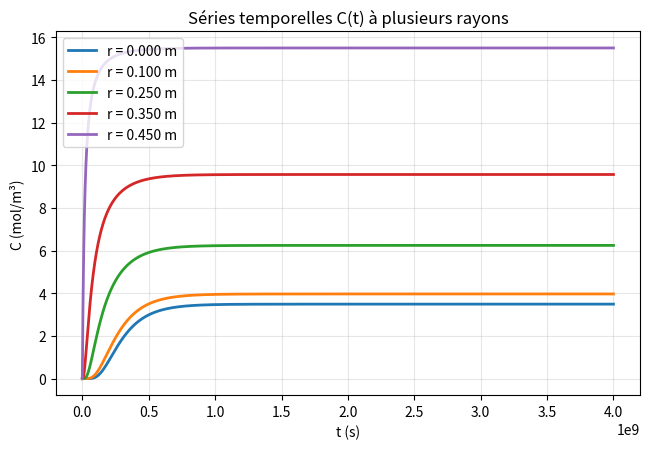

This chart was generated by the following Python code:
## MEC8211 - Devoir 2 - Question a)
## Auteurs : Laure Jalbert-Drouin
## Creation : 27/02/2026
# -*- coding: utf-8 -*-

"""
MEC8211 - Devoir 2 - Question A
Résolution non stationnaire en r (cylindrique) de :
    0 = Deff * [ (1/r) d/dr ( r dC/dr ) ] - S
BC: C(R)=Ce (Dirichlet), dC/dr|_{r=0}=0 (symétrie)
Discrétisation: différences finies 2e ordre (maillage uniforme)

Sorties :
- Figure 1 : profil C(r) numérique vs analytique

"""

import numpy as np
import matplotlib.pyplot as plt
from mpl_toolkits.mplot3d import Axes3D

# ----------------------------
# Paramètres physiques (modifiez au besoin)
# ----------------------------
DEFF = 1.0e-10  # m^2/s
k = 4.0e-9  # s^-1 
CE = 20.0  # mol/m^3
R = 0.5  # m  (rayon, D=1 m)

# ----------------------------
# Fonctions utilitaires
# ----------------------------

def resout_transitoire_radial(n, deff, k, ce, r_max, dt, t_final, c_init=None):
    """
    Résout le problème non stationnaire en r sur N points (i=0..N-1) avec r_N=R,
    schéma implicite Backward Euler en temps + DF2 en espace.

    PDE:
        (C^{n+1}_i - C^n_i)/dt = deff * [ C'' + (1/r) C' ]^{n+1}_i - k * C^{n+1}_i

    Discrétisation 2e ordre :
        - centre (i=0) : C''(0) ≈ 2*(C1 - C0)/dr^2 (équiv. à dC/dr=0, symétrie)
        - intérieurs (i=1..N-2) : (1/r) d/dr(r dC/dr) ≈ C'' + (1/r) C'
        - bord (i=N-1) : Dirichlet C=Ce

    Paramètres
    ---------
    n : int
        nombre de noeuds radiaux (incluant 0 et R)
    deff : float
        diffusivité effective (m^2/s)
    k : float
        constante de réaction (s^-1)
    ce : float
        concentration imposée au bord (mol/m^3)
    r_max : float
        rayon R (m)
    dt : float
        pas de temps (s)
    t_final : float
        temps final de simulation (s)
    c_init : float ou array_like (optionnel)
        condition initiale. Si None, on prend C(r,0)=0.

    Renvoie
    -------
    r : ndarray (N,)
        coordonnées radiales
    t : ndarray (Nt+1,)
        instants de temps
    C : ndarray (Nt+1, N)
        solution : C[n_time, i_r]
    """

    # Maillage spatial
    n = int(n)
    dr = r_max / (n - 1)
    r = np.linspace(0.0, r_max, n)

    # Maillage temporel
    Nt = int(np.round(t_final / dt))
    if Nt > 200000:
        print(f"Warning: number of time steps Nt={Nt} is very large; this may take a long time."
              " Consider increasing dt or reducing t_final.")
    t = np.linspace(0.0, Nt * dt, Nt + 1)

    # Condition initiale
    if c_init is None:
        Cn = np.zeros(n, dtype=float)
    else:
        c0 = np.array(c_init, dtype=float)
        Cn = c0 if c0.size == n else np.full(n, float(c_init), dtype=float)

    # Tableau solution
    C = np.zeros((Nt + 1, n), dtype=float)
    C[0, :] = Cn

    # Pré-allocations pour A et b ; nous allons construire la matrice
    # une seule fois car elle ne dépend que de paramètres constants.
    a_mat = np.zeros((n, n), dtype=float)

    # --- assemble matrix A (constante dans la boucle temporelle)
    # i = 0 (centre) : symétrie
    a_mat[0, 0] = (1.0 / dt) + k + 2.0 * deff / dr**2
    a_mat[0, 1] = -2.0 * deff / dr**2

    # i = 1..N-2 (intérieurs)
    for i in range(1, n - 1):
        ri = r[i]
        aW = -deff / dr**2 + deff / (2.0 * ri * dr)
        aP = (1.0 / dt) + k + 2.0 * deff / dr**2
        aE = -deff / dr**2 - deff / (2.0 * ri * dr)
        a_mat[i, i - 1] = aW
        a_mat[i, i] = aP
        a_mat[i, i + 1] = aE

    # i = N-1 (bord) : Dirichlet
    a_mat[n - 1, n - 1] = 1.0

    # Factorisation rapide : inverse de A (taille petite, donc acceptable)
    invA = np.linalg.inv(a_mat)

    # Tableau b initialisé hors boucle pour éviter reconstruction à chaque pas
    b_vec = np.zeros(n, dtype=float)

    # Boucle en temps (Nt pas de temps)
    for nstep in range(Nt):
        # remplissage vectorisé de b
        b_vec[:] = Cn / dt           # Cn[0..n-2]/dt, la dernière valeur sera écrasée
        b_vec[-1] = ce               # condition au bord

        # résolution via multiplication par l'inverse pré-calculé
        Cnp1 = invA @ b_vec

        # stockage et préparation du pas suivant
        C[nstep + 1, :] = Cnp1
        Cn = Cnp1

    return r, t, C



# ----------------------------
# a) Profils de concentration
# ----------------------------
if __name__ == "__main__":
    N = 11  # nombre de points radiaux (incluant 0 et R)

    r, t, c= resout_transitoire_radial(N, DEFF, k, CE, R, dt=10000, t_final=4.0e9)

    # --- Figure 1 : profil 3D C(r,t)

    # Rmesh, Tmesh = np.meshgrid(r, t)  # maillages 2D

    # fig = plt.figure(figsize=(7, 5))
    # ax = fig.add_subplot(111, projection='3d')
    # surf = ax.plot_surface(Rmesh, Tmesh, c, cmap='viridis', linewidth=0, antialiased=True)
    # ax.set_xlabel('r (m)')
    # ax.set_ylabel('t (s)')
    # ax.set_zlabel('C (mol/m³)')
    # ax.set_title('Surface 3D : C(r,t)')
    # fig.colorbar(surf, shrink=0.7, aspect=20, label='C (mol/m³)')
    # plt.tight_layout()
    # plt.show()


 # --- Figure 2 : courbes C(t) pour plusieurs rayons
    r_values = [0.0, 0.25*R, 0.5*R, 0.75*R, 0.90*R] 
    plt.figure(figsize=(6.6, 4.6))
    for rv in r_values:
        i = np.argmin(np.abs(r - rv))
        label = fr"r = {r[i]:.3f} m"
        plt.plot(t, c[:, i], lw=2, label=label)

    plt.xlabel('t (s)')
    plt.ylabel('C (mol/m³)')
    plt.title('Séries temporelles C(t) à plusieurs rayons')
    plt.grid(True, alpha=0.3)
    plt.legend()
    plt.tight_layout()
    plt.show()
